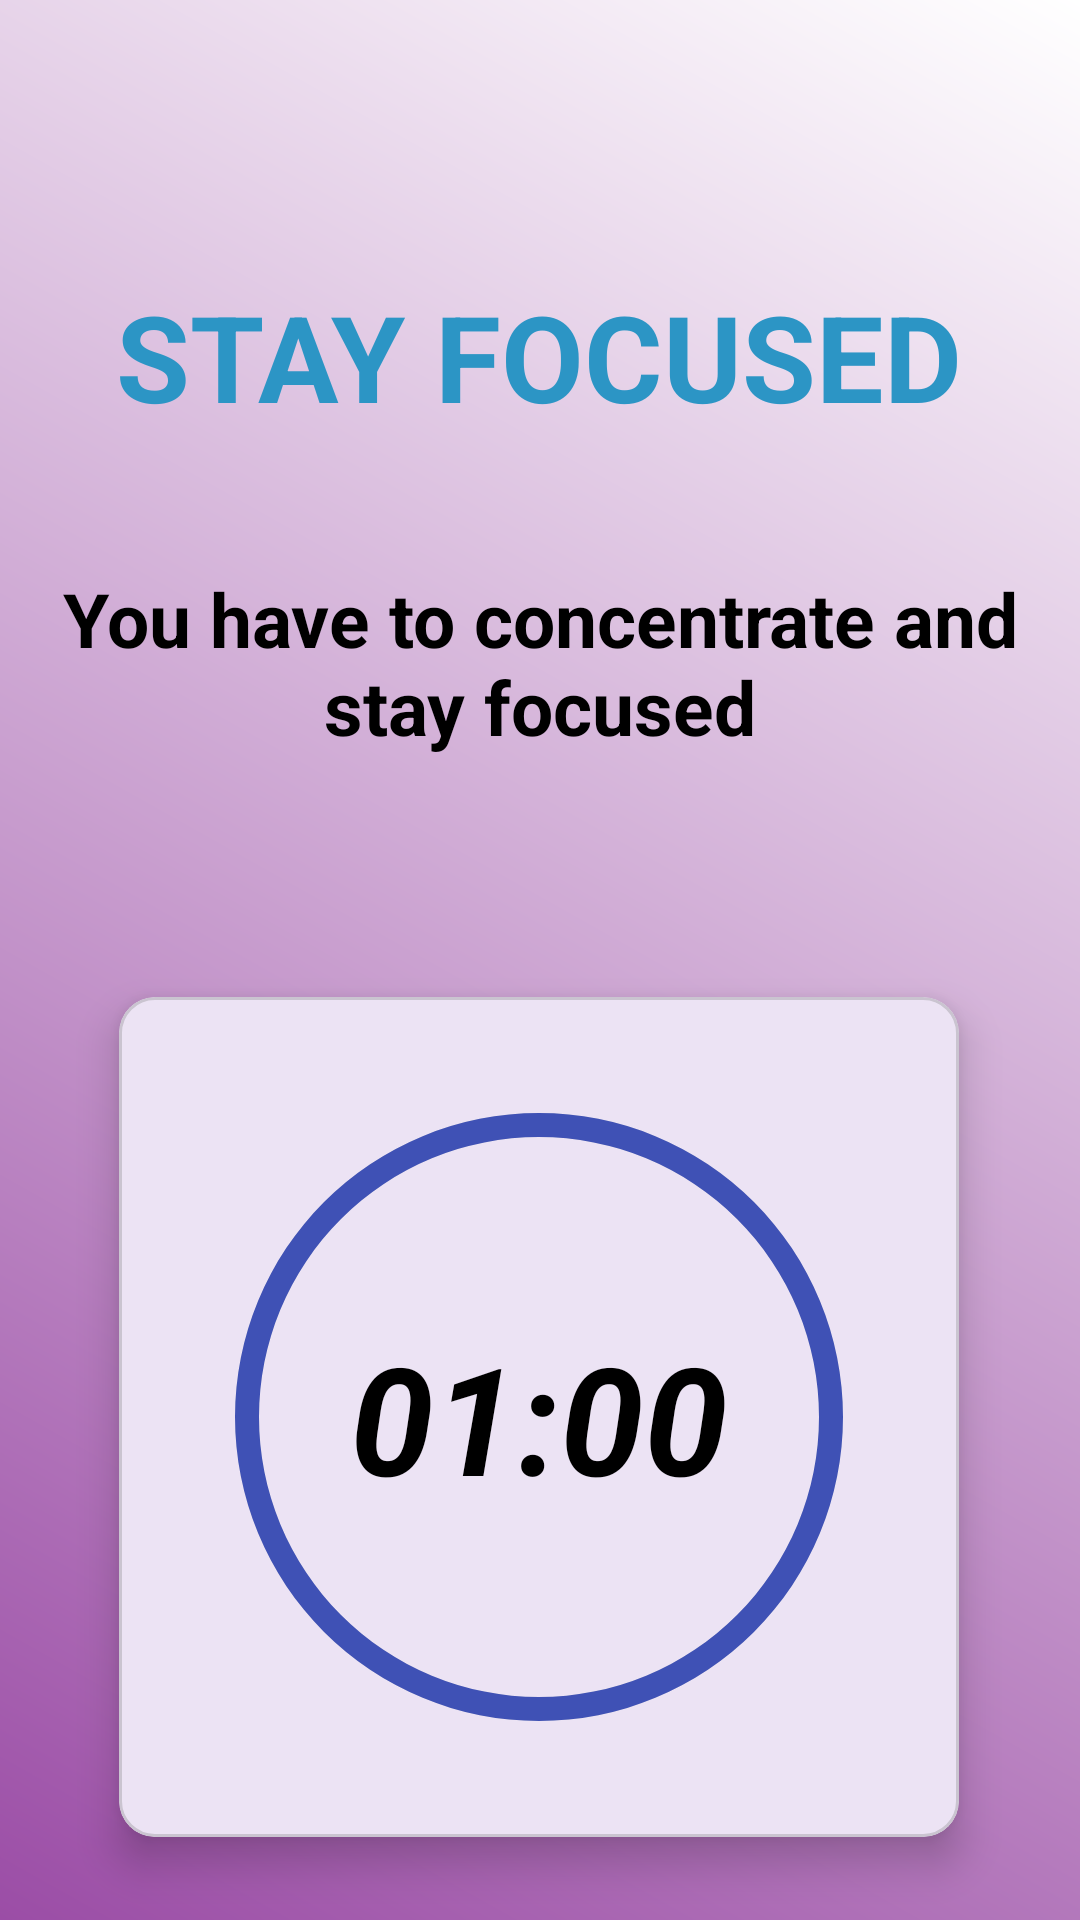

Reconstruct the res/layout file that produces this screen, plus the resources it refers to.
<!-- AndroidManifest.xml: application theme Theme.KARAMAT -->
<!-- res/layout/activity_timer.xml -->
<?xml version="1.0" encoding="utf-8"?>
<androidx.constraintlayout.widget.ConstraintLayout xmlns:android="http://schemas.android.com/apk/res/android"
    xmlns:app="http://schemas.android.com/apk/res-auto"
    xmlns:tools="http://schemas.android.com/tools"
    android:layout_width="match_parent"
    android:layout_height="match_parent"
    android:background="@drawable/welcome_gradient">

    <TextView
        android:id="@+id/textViewTitle"
        android:layout_width="wrap_content"
        android:layout_height="wrap_content"
        android:layout_marginTop="72dp"
        android:padding="20dp"
        android:text="@string/stay_focused"
        android:textAppearance="@style/Widget.AppCompat.Spinner.Underlined"
        android:textColor="#2C95C5"
        android:textSize="40sp"
        android:textStyle="bold"
        app:layout_constraintEnd_toEndOf="parent"
        app:layout_constraintHorizontal_bias="0.494"
        app:layout_constraintStart_toStartOf="parent"
        app:layout_constraintTop_toTopOf="parent"
        tools:ignore="TextContrastCheck" />

    <TextView
        android:id="@+id/textViewSubtitle"
        android:layout_width="wrap_content"
        android:layout_height="wrap_content"
        android:layout_marginTop="4dp"
        android:padding="20dp"
        android:text="@string/you_have_to_concentrate_and_stay_focused"
        android:textAlignment="center"
        android:textColor="@color/black"
        android:textSize="25sp"
        android:textStyle="bold"
        app:layout_constraintEnd_toEndOf="parent"
        app:layout_constraintHorizontal_bias="0.0"
        app:layout_constraintStart_toStartOf="parent"
        app:layout_constraintTop_toBottomOf="@id/textViewTitle" />

    <com.google.android.material.card.MaterialCardView
        android:id="@+id/timerCard"
        android:layout_width="280dp"
        android:layout_height="280dp"
        android:layout_marginTop="60dp"
        app:cardElevation="8dp"
        app:layout_constraintEnd_toEndOf="parent"
        app:layout_constraintHorizontal_bias="0.496"
        app:layout_constraintStart_toStartOf="parent"
        app:layout_constraintTop_toBottomOf="@id/textViewSubtitle">

        
        <ProgressBar
            android:id="@+id/progressBar"
            style="?android:attr/progressBarStyleHorizontal"
            android:layout_width="match_parent"
            android:layout_height="match_parent"
            android:indeterminate="false"
            android:max="60"
            android:progress="60"
            android:progressDrawable="@drawable/circular_progress_bar" />

        
        <TextView
            android:id="@+id/tvTimer"
            android:layout_width="match_parent"
            android:layout_height="match_parent"
            android:gravity="center"
            android:text="01:00"
            android:textColor="@color/black"
            android:textSize="50sp"
            android:textStyle="bold|italic"
            tools:ignore="HardcodedText" />
    </com.google.android.material.card.MaterialCardView>

    <Button
        android:id="@+id/btnStart"
        android:layout_width="101dp"
        android:layout_height="68dp"
        android:layout_marginStart="64dp"
        android:layout_marginTop="52dp"
        android:padding="13dp"
        android:text="@string/start"
        android:textColor="#FFFFFF"
        android:textSize="20sp"
        app:backgroundTint="@null"
        app:layout_constraintEnd_toStartOf="@+id/btnCancel"
        app:layout_constraintHorizontal_bias="0.01"
        app:layout_constraintStart_toStartOf="parent"
        app:layout_constraintTop_toBottomOf="@id/timerCard" />

    <com.google.android.material.button.MaterialButton
        android:id="@+id/btnCancel"
        android:layout_width="wrap_content"
        android:layout_height="wrap_content"
        android:layout_marginTop="52dp"
        android:layout_marginEnd="64dp"
        android:background="@drawable/button_rounded"
        android:padding="15dp"
        android:text="@string/give_up"
        android:textColor="#FFFFFF"
        android:textSize="20sp"
        app:backgroundTint="@null"
        app:layout_constraintEnd_toEndOf="parent"
        app:layout_constraintTop_toBottomOf="@id/timerCard"
        tools:ignore="TextContrastCheck" />

</androidx.constraintlayout.widget.ConstraintLayout>
















































































































<!-- resources referenced by this layout -->
<resources>
  <color name="black">#000000</color>
  <!-- drawable button_rounded (drawable) -->
  <shape xmlns:android="http://schemas.android.com/apk/res/android">
      <gradient
          android:startColor="#6DFA6E"
          android:endColor="#B88E0F"
          android:angle="45"/>
      <corners android:radius="32dp" />
  </shape>
  <!-- drawable circular_progress_bar (drawable) -->
  <?xml version="1.0" encoding="utf-8"?>
  <layer-list xmlns:android="http://schemas.android.com/apk/res/android">
      <item>
          <shape
              android:shape="ring"
              android:thickness="8dp"
              android:useLevel="false">
              <solid android:color="#E0E0E0" />
          </shape>
      </item>
  
      <item>
          <rotate
              android:fromDegrees="270"
              android:toDegrees="270">
              <shape
                  android:shape="ring"
                  android:thickness="8dp"
                  android:useLevel="true">
                  <gradient
                      android:endColor="#3F51B5"
                      android:startColor="#3F51B5"
                      android:type="sweep" />
              </shape>
          </rotate>
      </item>
  </layer-list>
  <!-- drawable welcome_gradient (drawable) -->
  <shape xmlns:android="http://schemas.android.com/apk/res/android">
      <gradient
          android:startColor="#9B4DA6"
          android:endColor="#FFFFFF"
          android:angle="45" />
  </shape>
  <string name="give_up">GIVE UP</string>
  <string name="start">START</string>
  <string name="stay_focused">STAY FOCUSED</string>
  <string name="you_have_to_concentrate_and_stay_focused">You have to concentrate and stay focused</string>
  <style name="Theme.KARAMAT" parent="Base.Theme.KARAMAT" />
  <style name="Base.Theme.KARAMAT" parent="Theme.Material3.DayNight.NoActionBar">
          
          
      </style>
</resources>
